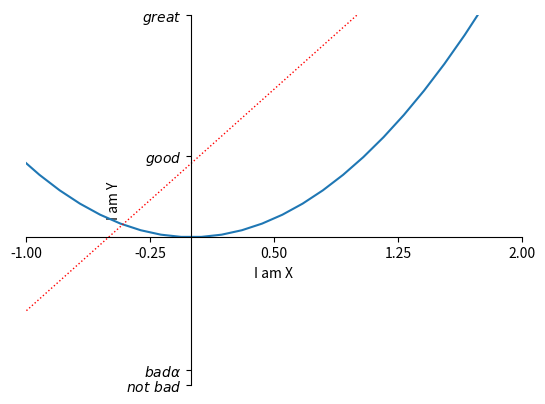

The matplotlib source for this figure:
# func: 设置某一个点(x,y)为原点 画出axis 并且隐藏右边和上边
import matplotlib.pyplot as plt
import numpy as np

x = np.linspace(-3, 3, 50)
y1 = 2 * x + 1
y2 = x ** 2

# set figure 3
plt.figure()
plt.plot(x, y2)
# set style
plt.plot(x, y1, color='red', linewidth=1.0, linestyle=':')

# set range
plt.xlim((-1, 2))
plt.ylim((-2, 3))
# set label
plt.xlabel("I am X")
plt.ylabel("I am Y")

# set another range
new_ticks = np.linspace(-1, 2, 5)
print(new_ticks)
plt.xticks(new_ticks)

plt.yticks([-2, -1.8, 1.1, 3],
           [r'$not\ bad$', r'$bad \alpha$', r'$good$', r'$great$'])

# gca = 'get current axis'
ax = plt.gca()
ax.spines['right'].set_color('none')
ax.spines['top'].set_color('none')

ax.xaxis.set_ticks_position('bottom')
ax.yaxis.set_ticks_position('left')

# set origin of coordinate
ax.spines['bottom'].set_position(('data', 0))
ax.spines['left'].set_position(('data', 0))
plt.show()
